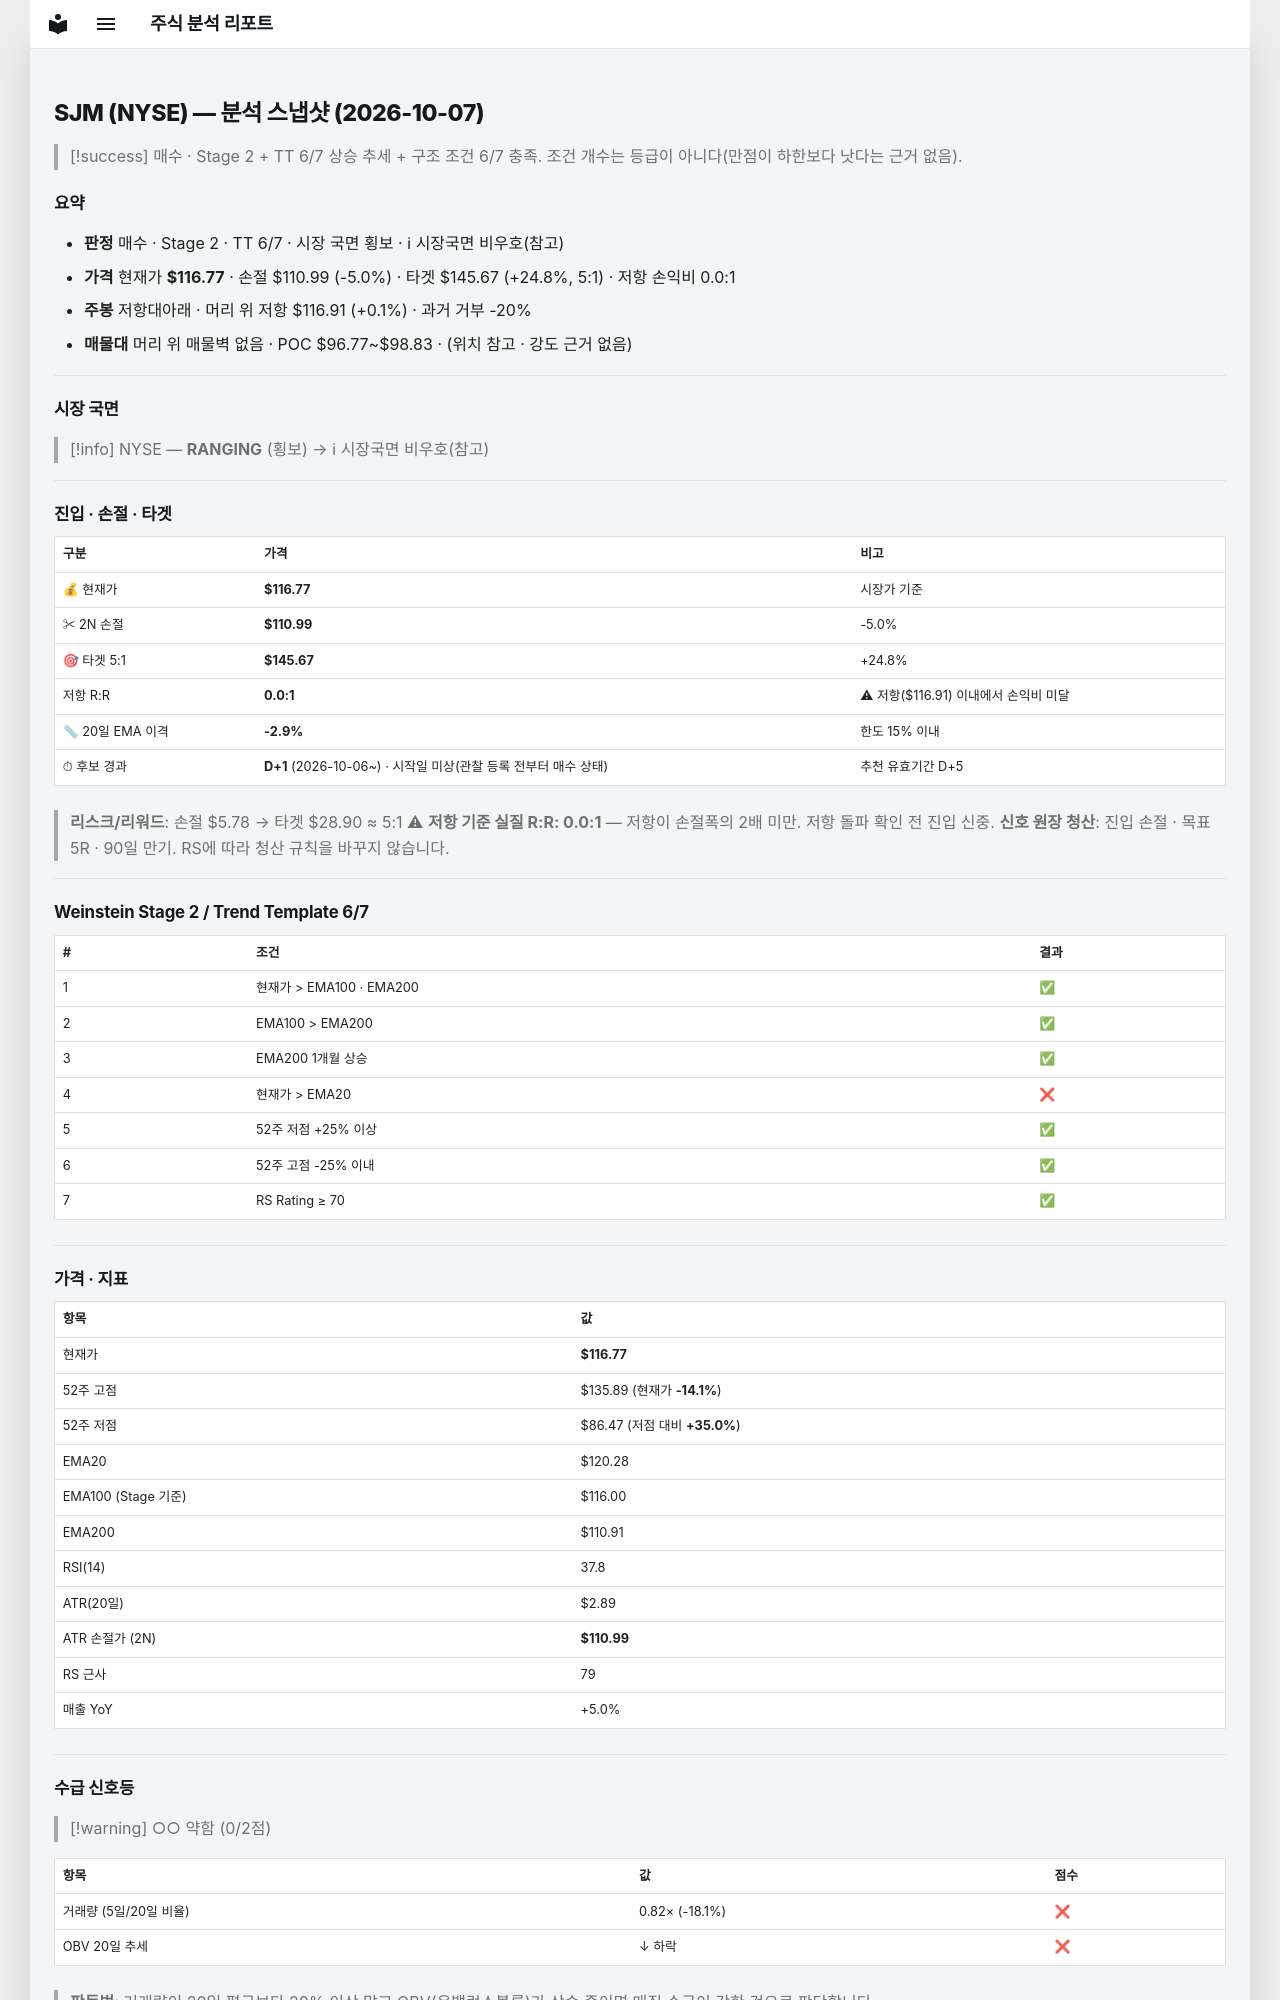

repository: soloandco/stock-reports · page: snapshots/SJM-2026-10-07/index.html · generator: mkdocs

---
type: analysis-snapshot
title: SJM 분석 스냅샷
ticker: SJM
market: NYSE
created: 2026-10-07
updated: 2026-10-07
bar-date: 2026-10-06
verdict: 매수관찰
real-rr: 0.03
sma50-gap-pct: -2.9
candidate-days: 1
candidate-since: 2026-10-06
candidate-start-unknown: true
weekly-position: 저항대아래
weekly-overhead-price: 116.91
weekly-overhead-pct: 0.1
stage: 2
trend-template-score: 6
tt-max: 7
ma-set: ema-20-100-200
price: 116.7699966430664
stop-price: 110.98981467869365
market-regime: RANGING
supply-demand-score: 0/2
supply-demand-label: 약함
status: tracking
tags:
  - stock-agent
  - watchlist
  - SJM
  - analysis
related:
  - "[[analysis-template]]"
---

# SJM (NYSE) — 분석 스냅샷 (2026-10-07)

> [!success] 매수 · Stage 2 + TT 6/7
> 상승 추세 + 구조 조건 6/7 충족. 조건 개수는 등급이 아니다(만점이 하한보다 낫다는 근거 없음).

## 요약

- **판정** 매수 · Stage 2 · TT 6/7 · 시장 국면 횡보 · ℹ 시장국면 비우호(참고)
- **가격** 현재가 **$116.77** · 손절 $110.99 (-5.0%) · 타겟 $145.67 (+24.8%, 5:1) · 저항 손익비 0.0:1
- **주봉** 저항대아래 · 머리 위 저항 $116.91 (+0.1%) · 과거 거부 -20%
- **매물대** 머리 위 매물벽 없음 · POC $96.77~$98.83 · (위치 참고 · 강도 근거 없음)

---

## 시장 국면

> [!info] NYSE — **RANGING** (횡보) → ℹ 시장국면 비우호(참고)

---

## 진입 · 손절 · 타겟

| 구분 | 가격 | 비고 |
|------|------|------|
| 💰 현재가 | **$116.77** | 시장가 기준 |
| ✂ 2N 손절 | **$110.99** | -5.0% |
| 🎯 타겟 5:1 | **$145.67** | +24.8% |
| 저항 R:R | **0.0:1** | ⚠ 저항($116.91) 이내에서 손익비 미달 |
| 📏 20일 EMA 이격 | **-2.9%** | 한도 15% 이내 |
| ⏱ 후보 경과 | **D+1** (2026-10-06~) · 시작일 미상(관찰 등록 전부터 매수 상태) | 추천 유효기간 D+5 |

> **리스크/리워드**: 손절 $5.78 → 타겟 $28.90 ≈ 5:1
> ⚠ **저항 기준 실질 R:R: 0.0:1** — 저항이 손절폭의 2배 미만. 저항 돌파 확인 전 진입 신중.
> **신호 원장 청산**: 진입 손절 · 목표 5R · 90일 만기. RS에 따라 청산 규칙을 바꾸지 않습니다.

---

## Weinstein Stage 2 / Trend Template 6/7

| # | 조건 | 결과 |
|---|------|------|
| 1 | 현재가 > EMA100 · EMA200 | ✅ |
| 2 | EMA100 > EMA200 | ✅ |
| 3 | EMA200 1개월 상승 | ✅ |
| 4 | 현재가 > EMA20 | ❌ |
| 5 | 52주 저점 +25% 이상 | ✅ |
| 6 | 52주 고점 -25% 이내 | ✅ |
| 7 | RS Rating ≥ 70 | ✅ |

---

## 가격 · 지표

| 항목 | 값 |
|------|---|
| 현재가 | **$116.77** |
| 52주 고점 | $135.89 (현재가 **-14.1%**) |
| 52주 저점 | $86.47 (저점 대비 **+35.0%**) |
| EMA20 | $120.28 |
| EMA100 (Stage 기준) | $116.00 |
| EMA200 | $110.91 |
| RSI(14) | 37.8 |
| ATR(20일) | $2.89 |
| ATR 손절가 (2N) | **$110.99** |
| RS 근사 | 79 |
| 매출 YoY | +5.0% |

---
## 수급 신호등

> [!warning] ○○ 약함 (0/2점)

| 항목 | 값 | 점수 |
|------|------|------|
| 거래량 (5일/20일 비율) | 0.82× (-18.1%) | ❌ |
| OBV 20일 추세 | ↓ 하락 | ❌ |

> **판독법**: 거래량이 20일 평균보다 20% 이상 많고 OBV(온밸런스볼륨)가 상승 중이면 매집 수급이 강한 것으로 판단합니다.

---
